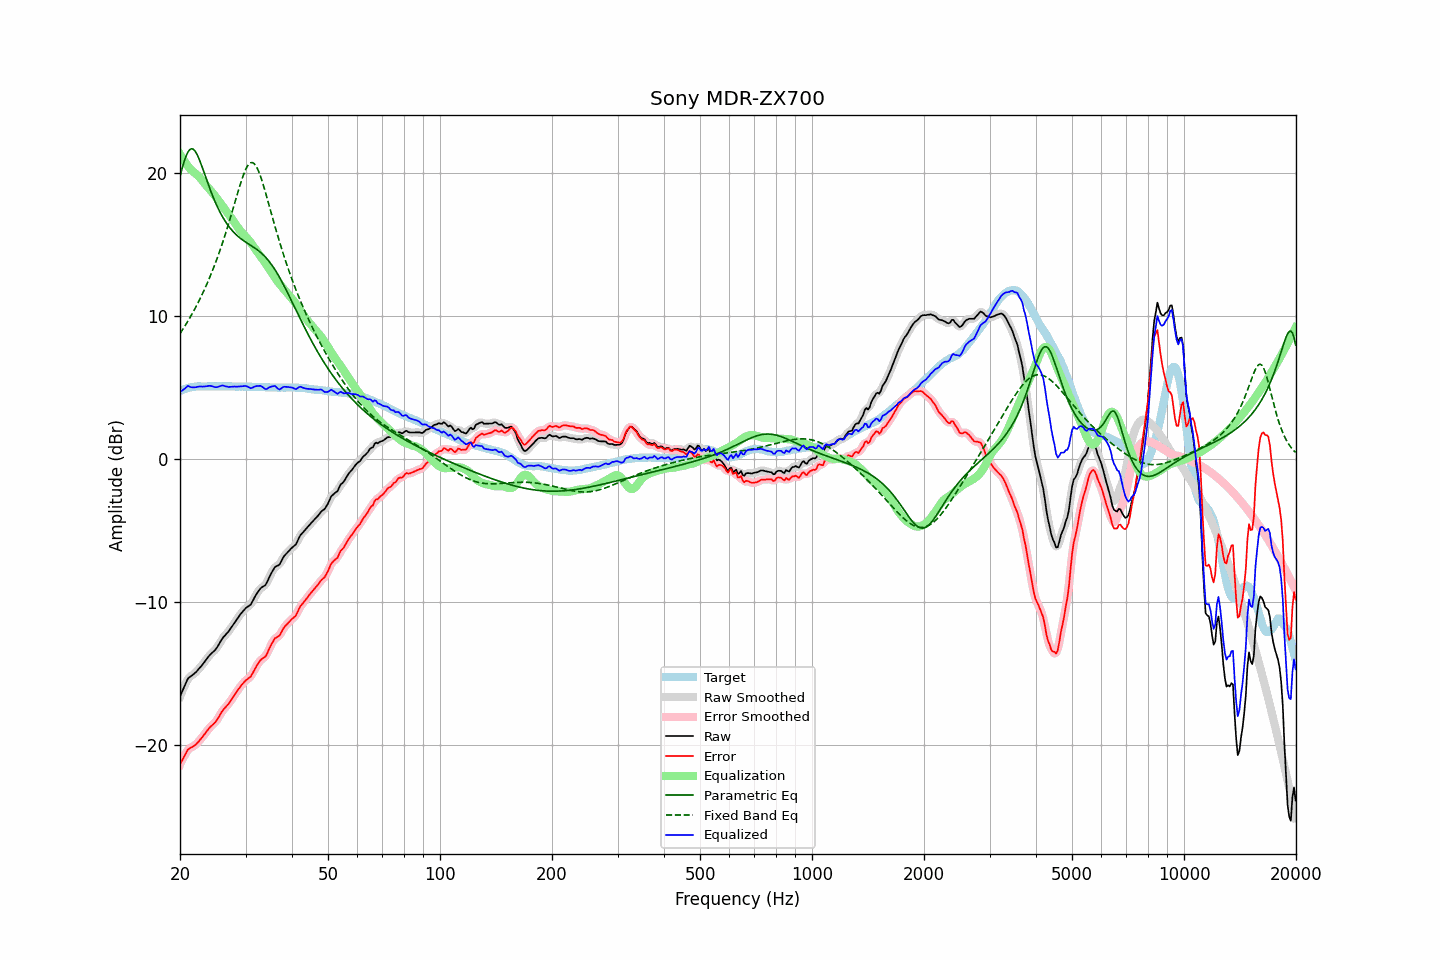

Values plotted in this chart, from the file beside it:
frequency, raw, error, smoothed, error_smoothed, equalization, parametric_eq, fixed_band_eq, equalized_raw, equalized_smoothed, target
20.00, -16.62, -21.36, -16.64, -21.38, 21.30, 19.74, 8.75, 4.68, 4.66, 4.74
20.20, -16.36, -21.15, -16.35, -21.14, 21.11, 20.17, 8.92, 4.75, 4.76, 4.79
20.40, -16.11, -20.95, -16.08, -20.92, 20.93, 20.57, 9.10, 4.82, 4.85, 4.84
20.61, -15.85, -20.73, -15.83, -20.72, 20.76, 20.93, 9.27, 4.91, 4.93, 4.87
20.81, -15.59, -20.51, -15.59, -20.51, 20.60, 21.23, 9.46, 5.02, 5.01, 4.92
21.02, -15.35, -20.31, -15.39, -20.35, 20.45, 21.46, 9.64, 5.10, 5.06, 4.96
21.23, -15.27, -20.25, -15.26, -20.24, 20.31, 21.61, 9.83, 5.05, 5.06, 4.98
21.44, -15.18, -20.18, -15.17, -20.17, 20.18, 21.67, 10.03, 5.01, 5.02, 5.00
21.66, -15.10, -20.12, -15.10, -20.12, 20.09, 21.66, 10.23, 4.99, 4.99, 5.02
21.87, -15.01, -20.04, -15.01, -20.04, 20.00, 21.57, 10.43, 5.00, 5.00, 5.03
22.09, -14.91, -19.96, -14.90, -19.95, 19.91, 21.41, 10.65, 5.01, 5.01, 5.05
22.31, -14.78, -19.84, -14.78, -19.84, 19.82, 21.19, 10.86, 5.04, 5.04, 5.06
22.54, -14.65, -19.71, -14.65, -19.72, 19.70, 20.93, 11.08, 5.05, 5.05, 5.06
22.76, -14.52, -19.58, -14.52, -19.58, 19.58, 20.64, 11.31, 5.06, 5.06, 5.06
22.99, -14.39, -19.44, -14.38, -19.44, 19.44, 20.33, 11.55, 5.05, 5.05, 5.05
23.22, -14.24, -19.29, -14.24, -19.29, 19.29, 20.01, 11.79, 5.06, 5.05, 5.05
23.45, -14.09, -19.14, -14.09, -19.14, 19.16, 19.69, 12.04, 5.07, 5.07, 5.05
23.69, -13.94, -19.00, -13.94, -19.00, 19.02, 19.37, 12.29, 5.08, 5.08, 5.06
23.92, -13.79, -18.85, -13.80, -18.86, 18.89, 19.06, 12.55, 5.11, 5.10, 5.06
24.16, -13.67, -18.73, -13.67, -18.74, 18.77, 18.76, 12.82, 5.10, 5.09, 5.06
24.40, -13.56, -18.63, -13.56, -18.63, 18.63, 18.47, 13.10, 5.08, 5.07, 5.07
24.65, -13.46, -18.52, -13.46, -18.53, 18.50, 18.19, 13.39, 5.04, 5.04, 5.06
24.89, -13.35, -18.41, -13.34, -18.40, 18.35, 17.93, 13.68, 5.01, 5.02, 5.06
25.14, -13.20, -18.26, -13.19, -18.25, 18.21, 17.68, 13.98, 5.01, 5.02, 5.06
25.39, -13.01, -18.08, -13.01, -18.08, 18.06, 17.44, 14.30, 5.05, 5.05, 5.07
25.65, -12.81, -17.88, -12.81, -17.88, 17.90, 17.22, 14.62, 5.09, 5.09, 5.07
25.91, -12.62, -17.69, -12.63, -17.70, 17.75, 17.01, 14.95, 5.12, 5.11, 5.06
26.16, -12.47, -17.53, -12.48, -17.54, 17.59, 16.81, 15.28, 5.12, 5.11, 5.06
26.43, -12.35, -17.41, -12.35, -17.41, 17.43, 16.63, 15.63, 5.08, 5.09, 5.06
26.69, -12.22, -17.28, -12.22, -17.29, 17.28, 16.46, 15.99, 5.06, 5.05, 5.06
26.96, -12.10, -17.16, -12.09, -17.16, 17.12, 16.30, 16.35, 5.02, 5.03, 5.06
27.23, -11.94, -17.00, -11.94, -17.00, 16.97, 16.15, 16.73, 5.03, 5.03, 5.06
27.50, -11.78, -16.84, -11.78, -16.84, 16.82, 16.02, 17.11, 5.04, 5.04, 5.06
27.77, -11.61, -16.66, -11.61, -16.67, 16.66, 15.89, 17.49, 5.06, 5.05, 5.05
28.05, -11.45, -16.50, -11.45, -16.50, 16.50, 15.77, 17.88, 5.05, 5.05, 5.05
28.33, -11.29, -16.33, -11.28, -16.33, 16.33, 15.66, 18.26, 5.05, 5.05, 5.04
28.62, -11.12, -16.17, -11.12, -16.17, 16.17, 15.56, 18.64, 5.05, 5.05, 5.04
28.90, -10.96, -16.01, -10.96, -16.01, 16.02, 15.47, 19.01, 5.06, 5.05, 5.05
29.19, -10.81, -15.85, -10.81, -15.86, 15.88, 15.38, 19.37, 5.07, 5.07, 5.04
29.48, -10.68, -15.73, -10.67, -15.72, 15.75, 15.29, 19.70, 5.07, 5.08, 5.05
29.78, -10.55, -15.59, -10.55, -15.60, 15.64, 15.21, 20.00, 5.09, 5.09, 5.04
30.08, -10.43, -15.48, -10.44, -15.49, 15.52, 15.14, 20.26, 5.09, 5.08, 5.05
30.38, -10.35, -15.39, -10.36, -15.41, 15.40, 15.07, 20.47, 5.05, 5.04, 5.04
30.68, -10.27, -15.31, -10.27, -15.32, 15.26, 14.99, 20.62, 4.99, 4.99, 5.04
30.99, -10.19, -15.23, -10.16, -15.19, 15.12, 14.92, 20.70, 4.93, 4.96, 5.04
31.30, -9.99, -15.03, -9.99, -15.02, 14.96, 14.85, 20.71, 4.97, 4.97, 5.03
31.61, -9.77, -14.80, -9.78, -14.82, 14.80, 14.78, 20.65, 5.03, 5.01, 5.03
31.93, -9.56, -14.60, -9.57, -14.60, 14.64, 14.70, 20.52, 5.07, 5.06, 5.03
32.24, -9.39, -14.41, -9.38, -14.41, 14.48, 14.62, 20.33, 5.09, 5.09, 5.02
32.57, -9.23, -14.25, -9.22, -14.24, 14.32, 14.53, 20.08, 5.09, 5.10, 5.02
32.89, -9.07, -14.09, -9.09, -14.11, 14.17, 14.44, 19.78, 5.11, 5.09, 5.02
33.22, -8.98, -13.99, -8.99, -14.01, 14.03, 14.34, 19.44, 5.05, 5.03, 5.01
33.55, -8.91, -13.92, -8.91, -13.92, 13.87, 14.24, 19.08, 4.97, 4.96, 5.01
33.89, -8.84, -13.84, -8.81, -13.81, 13.71, 14.12, 18.70, 4.87, 4.91, 5.00
34.23, -8.66, -13.66, -8.64, -13.64, 13.54, 14.00, 18.30, 4.88, 4.90, 5.00
34.57, -8.41, -13.40, -8.42, -13.42, 13.37, 13.87, 17.90, 4.96, 4.94, 4.99
34.92, -8.17, -13.17, -8.19, -13.18, 13.19, 13.72, 17.49, 5.02, 5.01, 4.99
35.27, -7.96, -12.95, -7.95, -12.94, 13.02, 13.57, 17.09, 5.06, 5.07, 4.98
35.62, -7.77, -12.75, -7.76, -12.74, 12.84, 13.41, 16.68, 5.07, 5.09, 4.98
35.97, -7.57, -12.55, -7.61, -12.59, 12.67, 13.24, 16.29, 5.10, 5.06, 4.98
... 635 more rows
